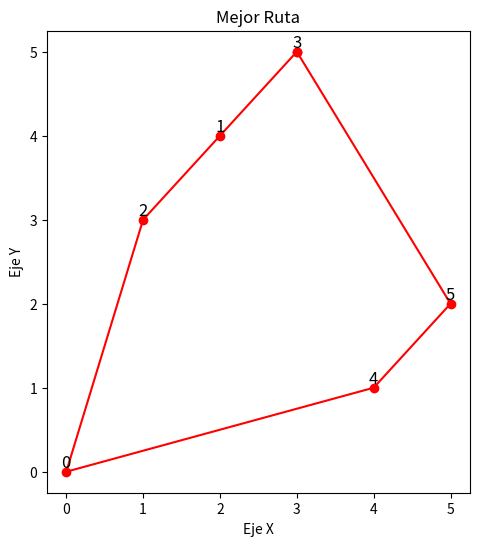

The script that saved this image:
import random
import math
import matplotlib.pyplot as plt

def distancia(ciudad1, ciudad2):
    return math.sqrt((ciudad1[0] - ciudad2[0])**2 + (ciudad1[1] - ciudad2[1])**2)

def calcular_longitud_ruta(ruta, ciudades):
    longitud = 0
    for i in range(len(ruta) - 1):
        longitud += distancia(ciudades[ruta[i]], ciudades[ruta[i+1]])
    longitud += distancia(ciudades[ruta[-1]], ciudades[ruta[0]])
    return longitud

def recocido_simulado(ciudades, temperatura_inicial, factor_enfriamiento, iteraciones):
    num_ciudades = len(ciudades)
    ruta_actual = list(range(num_ciudades))  # Ruta inicial ordenada
    mejor_ruta = ruta_actual
    mejor_longitud = calcular_longitud_ruta(ruta_actual, ciudades)
    
    temperatura = temperatura_inicial

    for _ in range(iteraciones):
        i, j = random.sample(range(num_ciudades), 2)
        ruta_vecina = ruta_actual[:]
        ruta_vecina[i], ruta_vecina[j] = ruta_vecina[j], ruta_vecina[i]
        longitud_vecina = calcular_longitud_ruta(ruta_vecina, ciudades)

        if longitud_vecina < mejor_longitud or random.random() < math.exp((mejor_longitud - longitud_vecina) / temperatura):
            ruta_actual = ruta_vecina
            mejor_longitud = longitud_vecina

        temperatura *= factor_enfriamiento

        if mejor_longitud < calcular_longitud_ruta(mejor_ruta, ciudades):
            mejor_ruta = ruta_actual

    return mejor_ruta, mejor_longitud

if __name__ == "__main__":
    ciudades = [(0, 0), (2, 4), (1, 3), (3, 5), (4, 1), (5, 2)]

    temperatura_inicial = 1000
    factor_enfriamiento = 0.95
    iteraciones = 1000

    mejor_ruta, mejor_longitud = recocido_simulado(ciudades, temperatura_inicial, factor_enfriamiento, iteraciones)

    print("Mejor ruta encontrada:", mejor_ruta)
    print("Longitud de la mejor ruta:", mejor_longitud)

    coordenadas_ruta = [ciudades[i] for i in mejor_ruta]
    coordenadas_ruta.append(coordenadas_ruta[0])
    x_ruta, y_ruta = zip(*coordenadas_ruta)

    plt.figure(figsize=(12, 6))

    # Gráfica de la mejor ruta
    plt.subplot(1, 2, 1)
    plt.plot(x_ruta, y_ruta, marker='o', linestyle='-', color='red')
    for i, (x, y) in enumerate(coordenadas_ruta[:-1]):
        plt.text(x, y, str(mejor_ruta[i]), fontsize=12, ha='center', va='bottom')
    plt.title("Mejor Ruta")
    plt.xlabel("Eje X")
    plt.ylabel("Eje Y")
